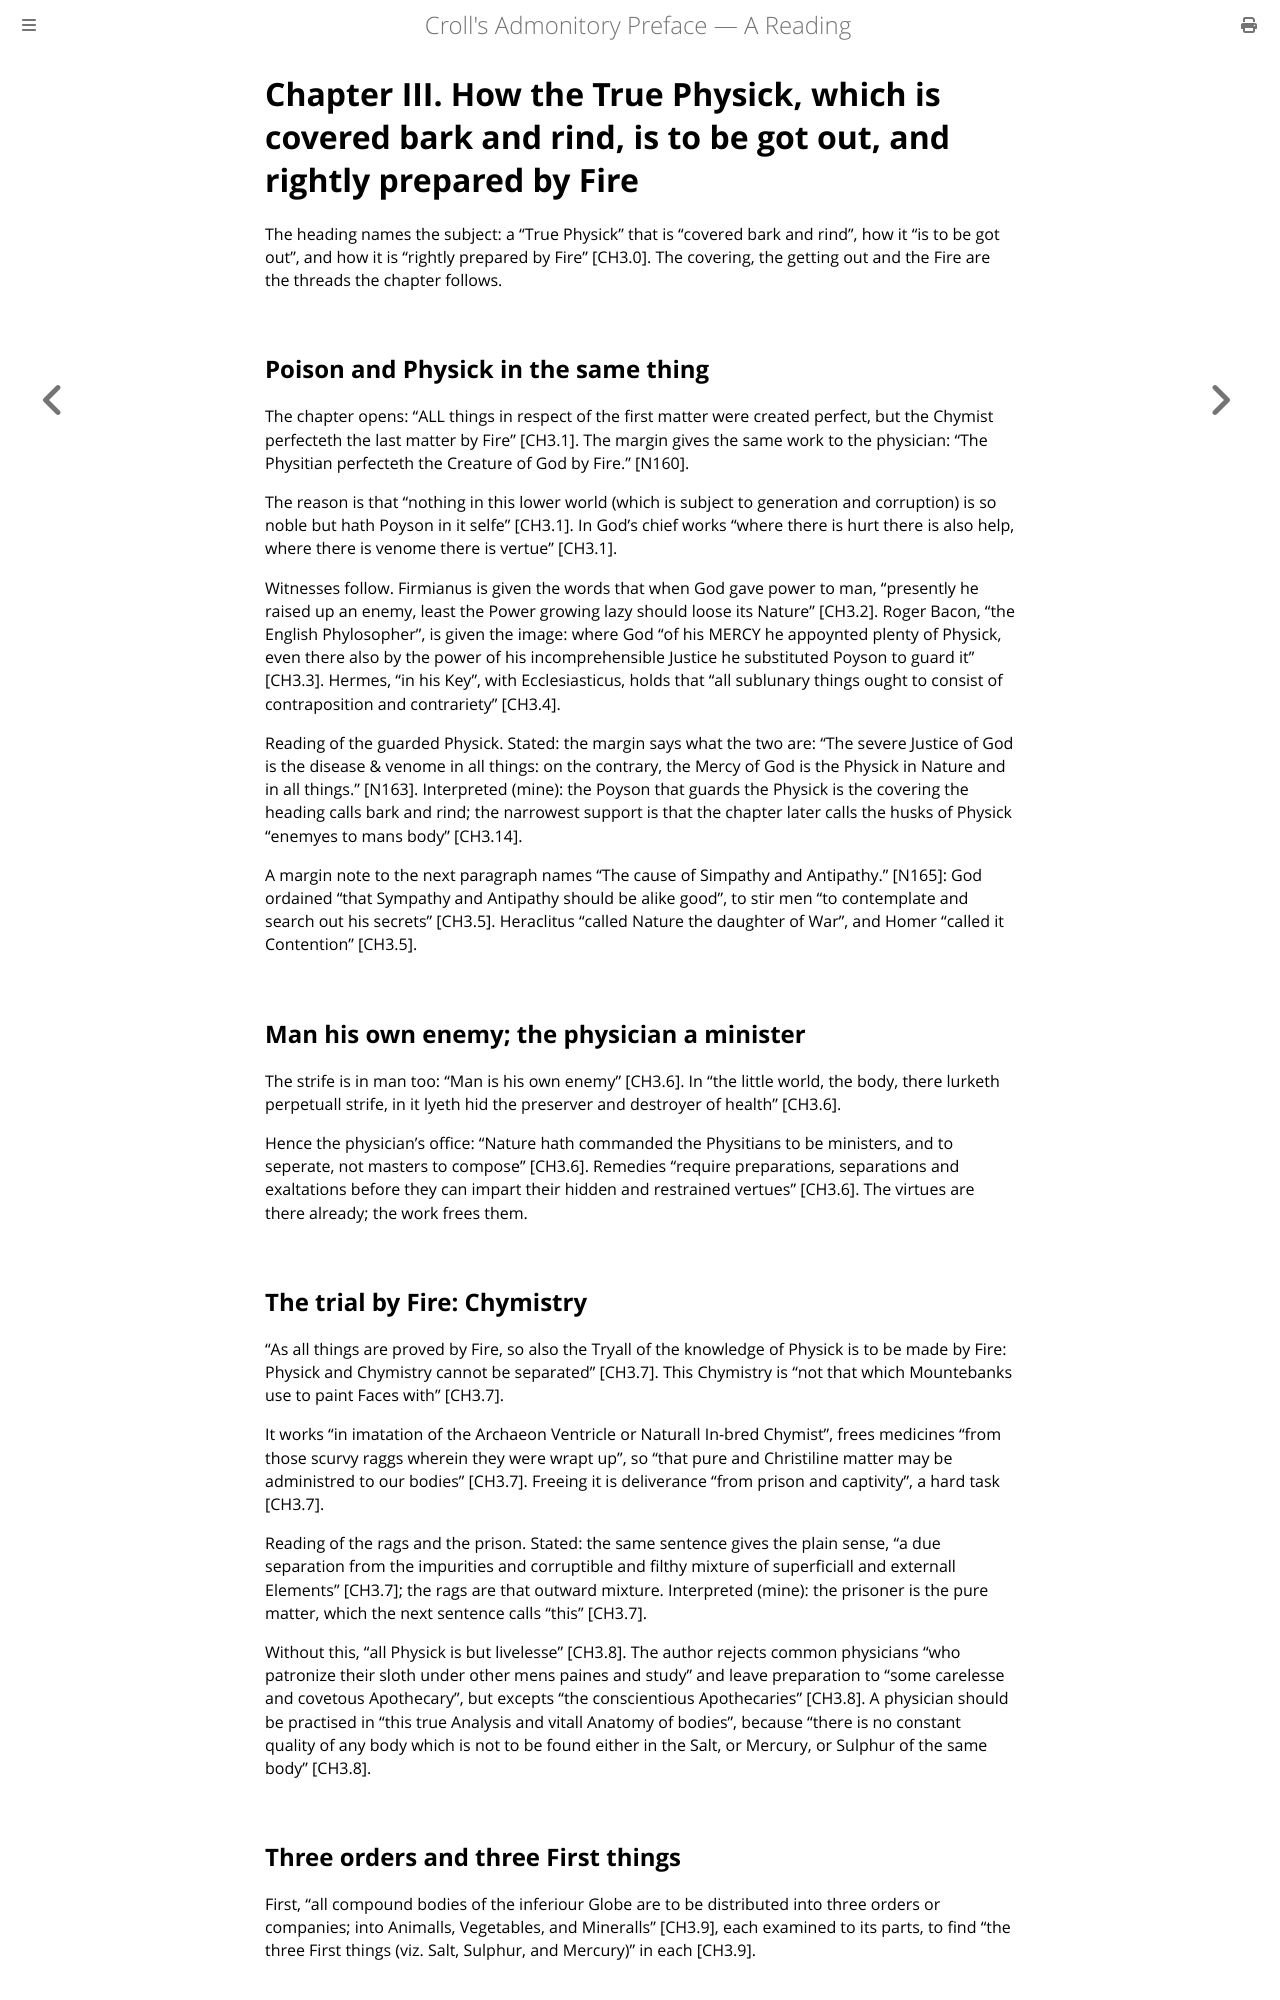

repository: elana-voss/croll-preface · page: sections/CH3.html · generator: mdbook

# Chapter III. How the True Physick, which is covered bark and rind, is to be got out, and rightly prepared by Fire

The heading names the subject: a “True Physick” that is “covered bark and rind”, how it “is to be got out”, and how it is “rightly prepared by Fire” [CH3.0]. The covering, the getting out and the Fire are the threads the chapter follows.

## Poison and Physick in the same thing

The chapter opens: “ALL things in respect of the first matter were created perfect, but the Chymist perfecteth the last matter by Fire” [CH3.1]. The margin gives the same work to the physician: “The Physitian perfecteth the Creature of God by Fire.” [N160].

The reason is that “nothing in this lower world (which is subject to generation and corruption) is so noble but hath Poyson in it selfe” [CH3.1]. In God’s chief works “where there is hurt there is also help, where there is venome there is vertue” [CH3.1].

Witnesses follow. Firmianus is given the words that when God gave power to man, “presently he raised up an enemy, least the Power growing lazy should loose its Nature” [CH3.2]. Roger Bacon, “the English Phylosopher”, is given the image: where God “of his MERCY he appoynted plenty of Physick, even there also by the power of his incomprehensible Justice he substituted Poyson to guard it” [CH3.3]. Hermes, “in his Key”, with Ecclesiasticus, holds that “all sublunary things ought to consist of contraposition and contrariety” [CH3.4].

Reading of the guarded Physick. Stated: the margin says what the two are: “The severe Justice of God is the disease & venome in all things: on the contrary, the Mercy of God is the Physick in Nature and in all things.” [N163]. Interpreted (mine): the Poyson that guards the Physick is the covering the heading calls bark and rind; the narrowest support is that the chapter later calls the husks of Physick “enemyes to mans body” [CH3.14].

A margin note to the next paragraph names “The cause of Simpathy and Antipathy.” [N165]: God ordained “that Sympathy and Antipathy should be alike good”, to stir men “to contemplate and search out his secrets” [CH3.5]. Heraclitus “called Nature the daughter of War”, and Homer “called it Contention” [CH3.5].

## Man his own enemy; the physician a minister

The strife is in man too: “Man is his own enemy” [CH3.6]. In “the little world, the body, there lurketh perpetuall strife, in it lyeth hid the preserver and destroyer of health” [CH3.6].

Hence the physician’s office: “Nature hath commanded the Physitians to be ministers, and to seperate, not masters to compose” [CH3.6]. Remedies “require preparations, separations and exaltations before they can impart their hidden and restrained vertues” [CH3.6]. The virtues are there already; the work frees them.

## The trial by Fire: Chymistry

“As all things are proved by Fire, so also the Tryall of the knowledge of Physick is to be made by Fire: Physick and Chymistry cannot be separated” [CH3.7]. This Chymistry is “not that which Mountebanks use to paint Faces with” [CH3.7].

It works “in imatation of the Archaeon Ventricle or Naturall In-bred Chymist”, frees medicines “from those scurvy raggs wherein they were wrapt up”, so “that pure and Christiline matter may be administred to our bodies” [CH3.7]. Freeing it is deliverance “from prison and captivity”, a hard task [CH3.7].

Reading of the rags and the prison. Stated: the same sentence gives the plain sense, “a due separation from the impurities and corruptible and filthy mixture of superficiall and externall Elements” [CH3.7]; the rags are that outward mixture. Interpreted (mine): the prisoner is the pure matter, which the next sentence calls “this” [CH3.7].

Without this, “all Physick is but livelesse” [CH3.8]. The author rejects common physicians “who patronize their sloth under other mens paines and study” and leave preparation to “some carelesse and covetous Apothecary”, but excepts “the conscientious Apothecaries” [CH3.8]. A physician should be practised in “this true Analysis and vitall Anatomy of bodies”, because “there is no constant quality of any body which is not to be found either in the Salt, or Mercury, or Sulphur of the same body” [CH3.8].

## Three orders and three First things

First, “all compound bodies of the inferiour Globe are to be distributed into three orders or companies; into Animalls, Vegetables, and Mineralls” [CH3.9], each examined to its parts, to find “the three First things (viz. Salt, Sulphur, and Mercury)” in each [CH3.9].
